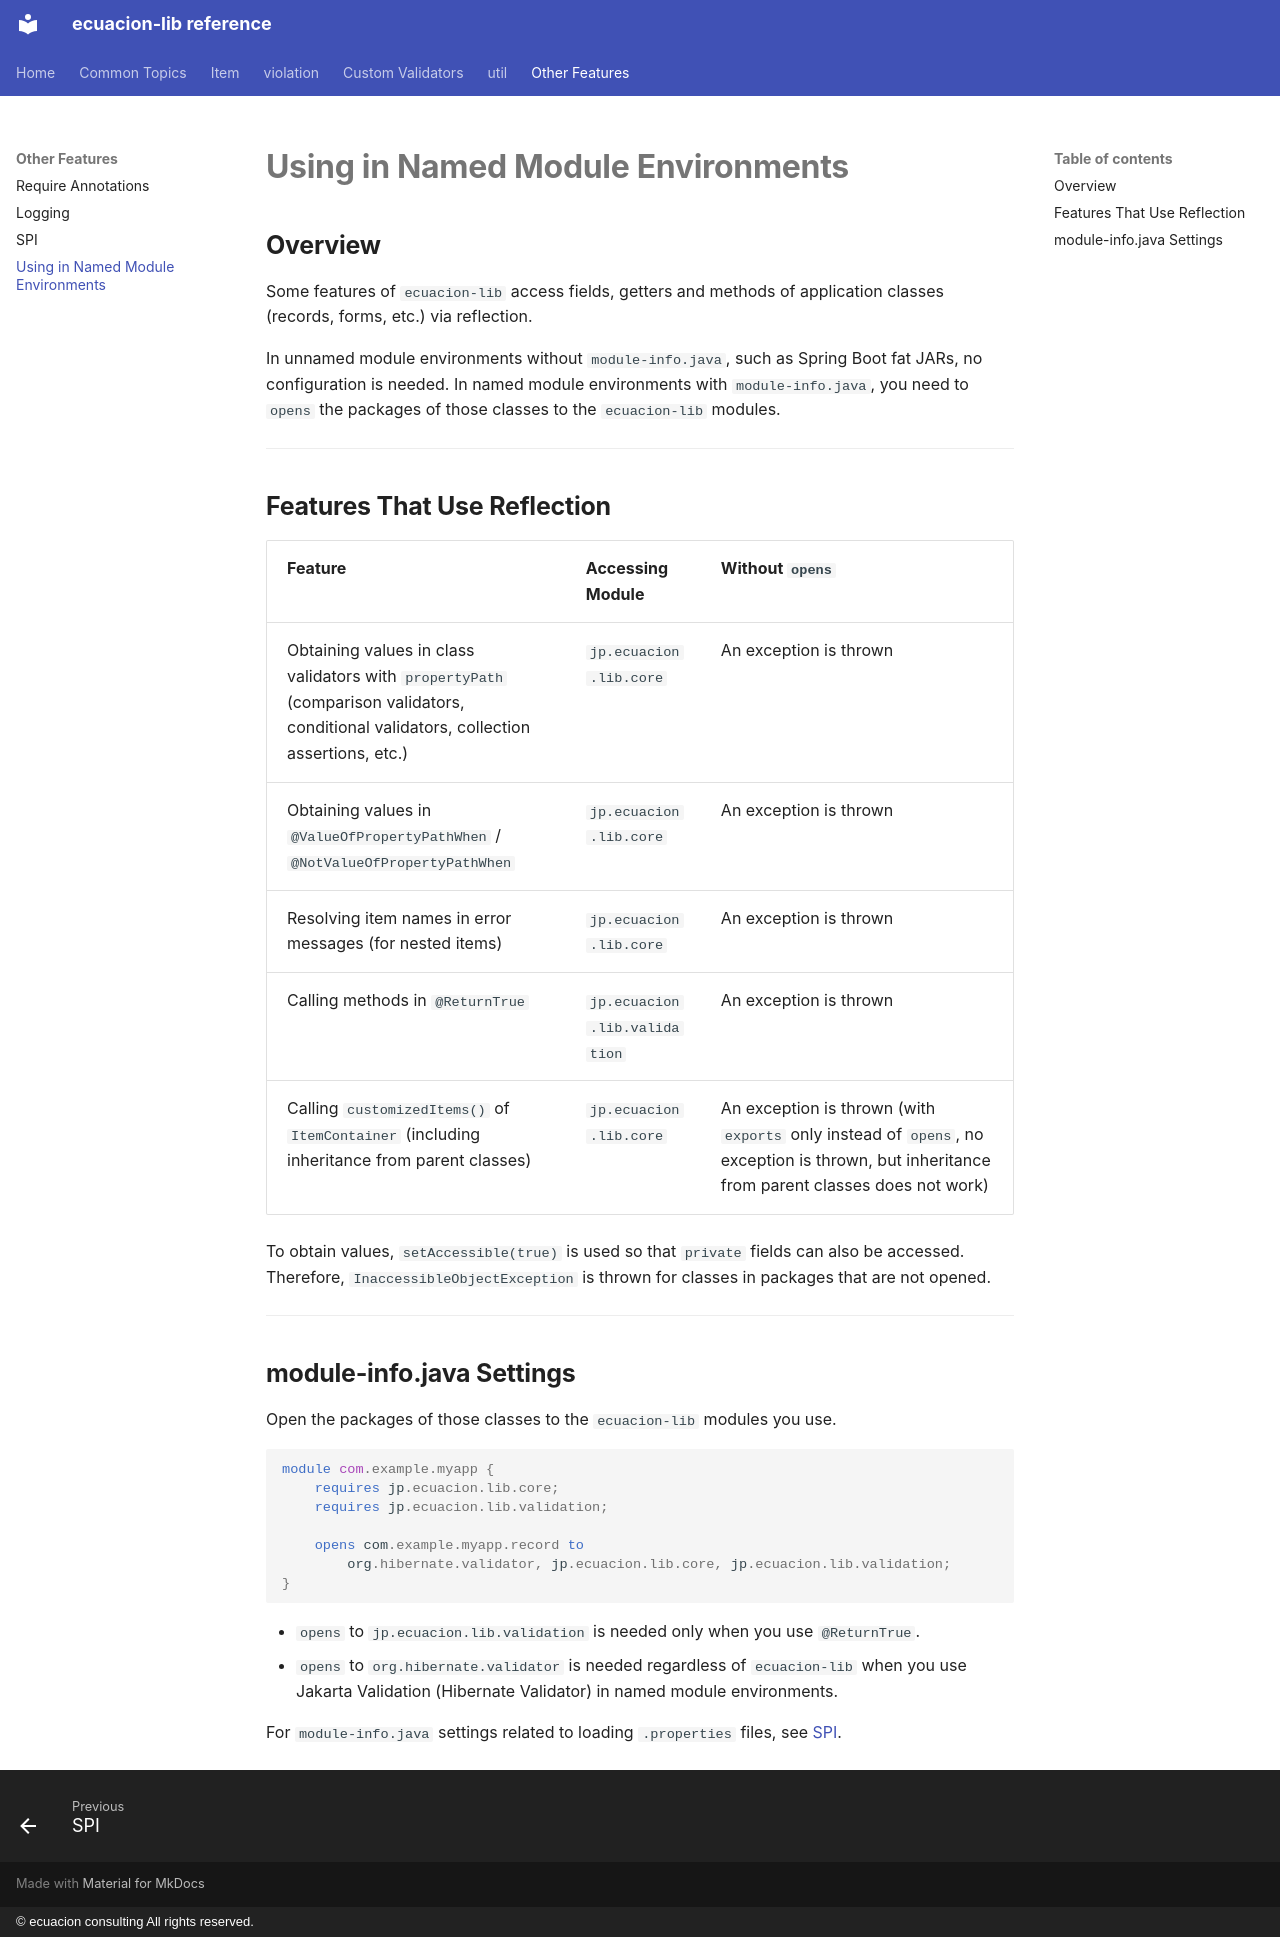

repository: ecuacion-jp/ecuacion-lib · page: other/named-module/index.html · generator: mkdocs · copyright: © ecuacion consulting All rights reserved.

# Using in Named Module Environments

## Overview

Some features of `ecuacion-lib` access fields, getters and methods of application classes
(records, forms, etc.) via reflection.

In unnamed module environments without `module-info.java`, such as Spring Boot fat JARs,
no configuration is needed.
In named module environments with `module-info.java`, you need to `opens` the packages of
those classes to the `ecuacion-lib` modules.

---

## Features That Use Reflection

| Feature | Accessing Module | Without `opens` |
| ------- | ---------------- | --------------- |
| Obtaining values in class validators with `propertyPath` (comparison validators, conditional validators, collection assertions, etc.) | `jp.ecuacion.lib.core` | An exception is thrown |
| Obtaining values in `@ValueOfPropertyPathWhen` / `@NotValueOfPropertyPathWhen` | `jp.ecuacion.lib.core` | An exception is thrown |
| Resolving item names in error messages (for nested items) | `jp.ecuacion.lib.core` | An exception is thrown |
| Calling methods in `@ReturnTrue` | `jp.ecuacion.lib.validation` | An exception is thrown |
| Calling `customizedItems()` of `ItemContainer` (including inheritance from parent classes) | `jp.ecuacion.lib.core` | An exception is thrown (with `exports` only instead of `opens`, no exception is thrown, but inheritance from parent classes does not work) |

To obtain values, `setAccessible(true)` is used so that `private` fields can also be accessed.
Therefore, `InaccessibleObjectException` is thrown for classes in packages that are not opened.

---

## module-info.java Settings

Open the packages of those classes to the `ecuacion-lib` modules you use.

```java
module com.example.myapp {
    requires jp.ecuacion.lib.core;
    requires jp.ecuacion.lib.validation;

    opens com.example.myapp.record to
        org.hibernate.validator, jp.ecuacion.lib.core, jp.ecuacion.lib.validation;
}
```

- `opens` to `jp.ecuacion.lib.validation` is needed only when you use `@ReturnTrue`.
- `opens` to `org.hibernate.validator` is needed regardless of `ecuacion-lib`
  when you use Jakarta Validation (Hibernate Validator) in named module environments.

For `module-info.java` settings related to loading `.properties` files,
see [SPI](spi.md).
